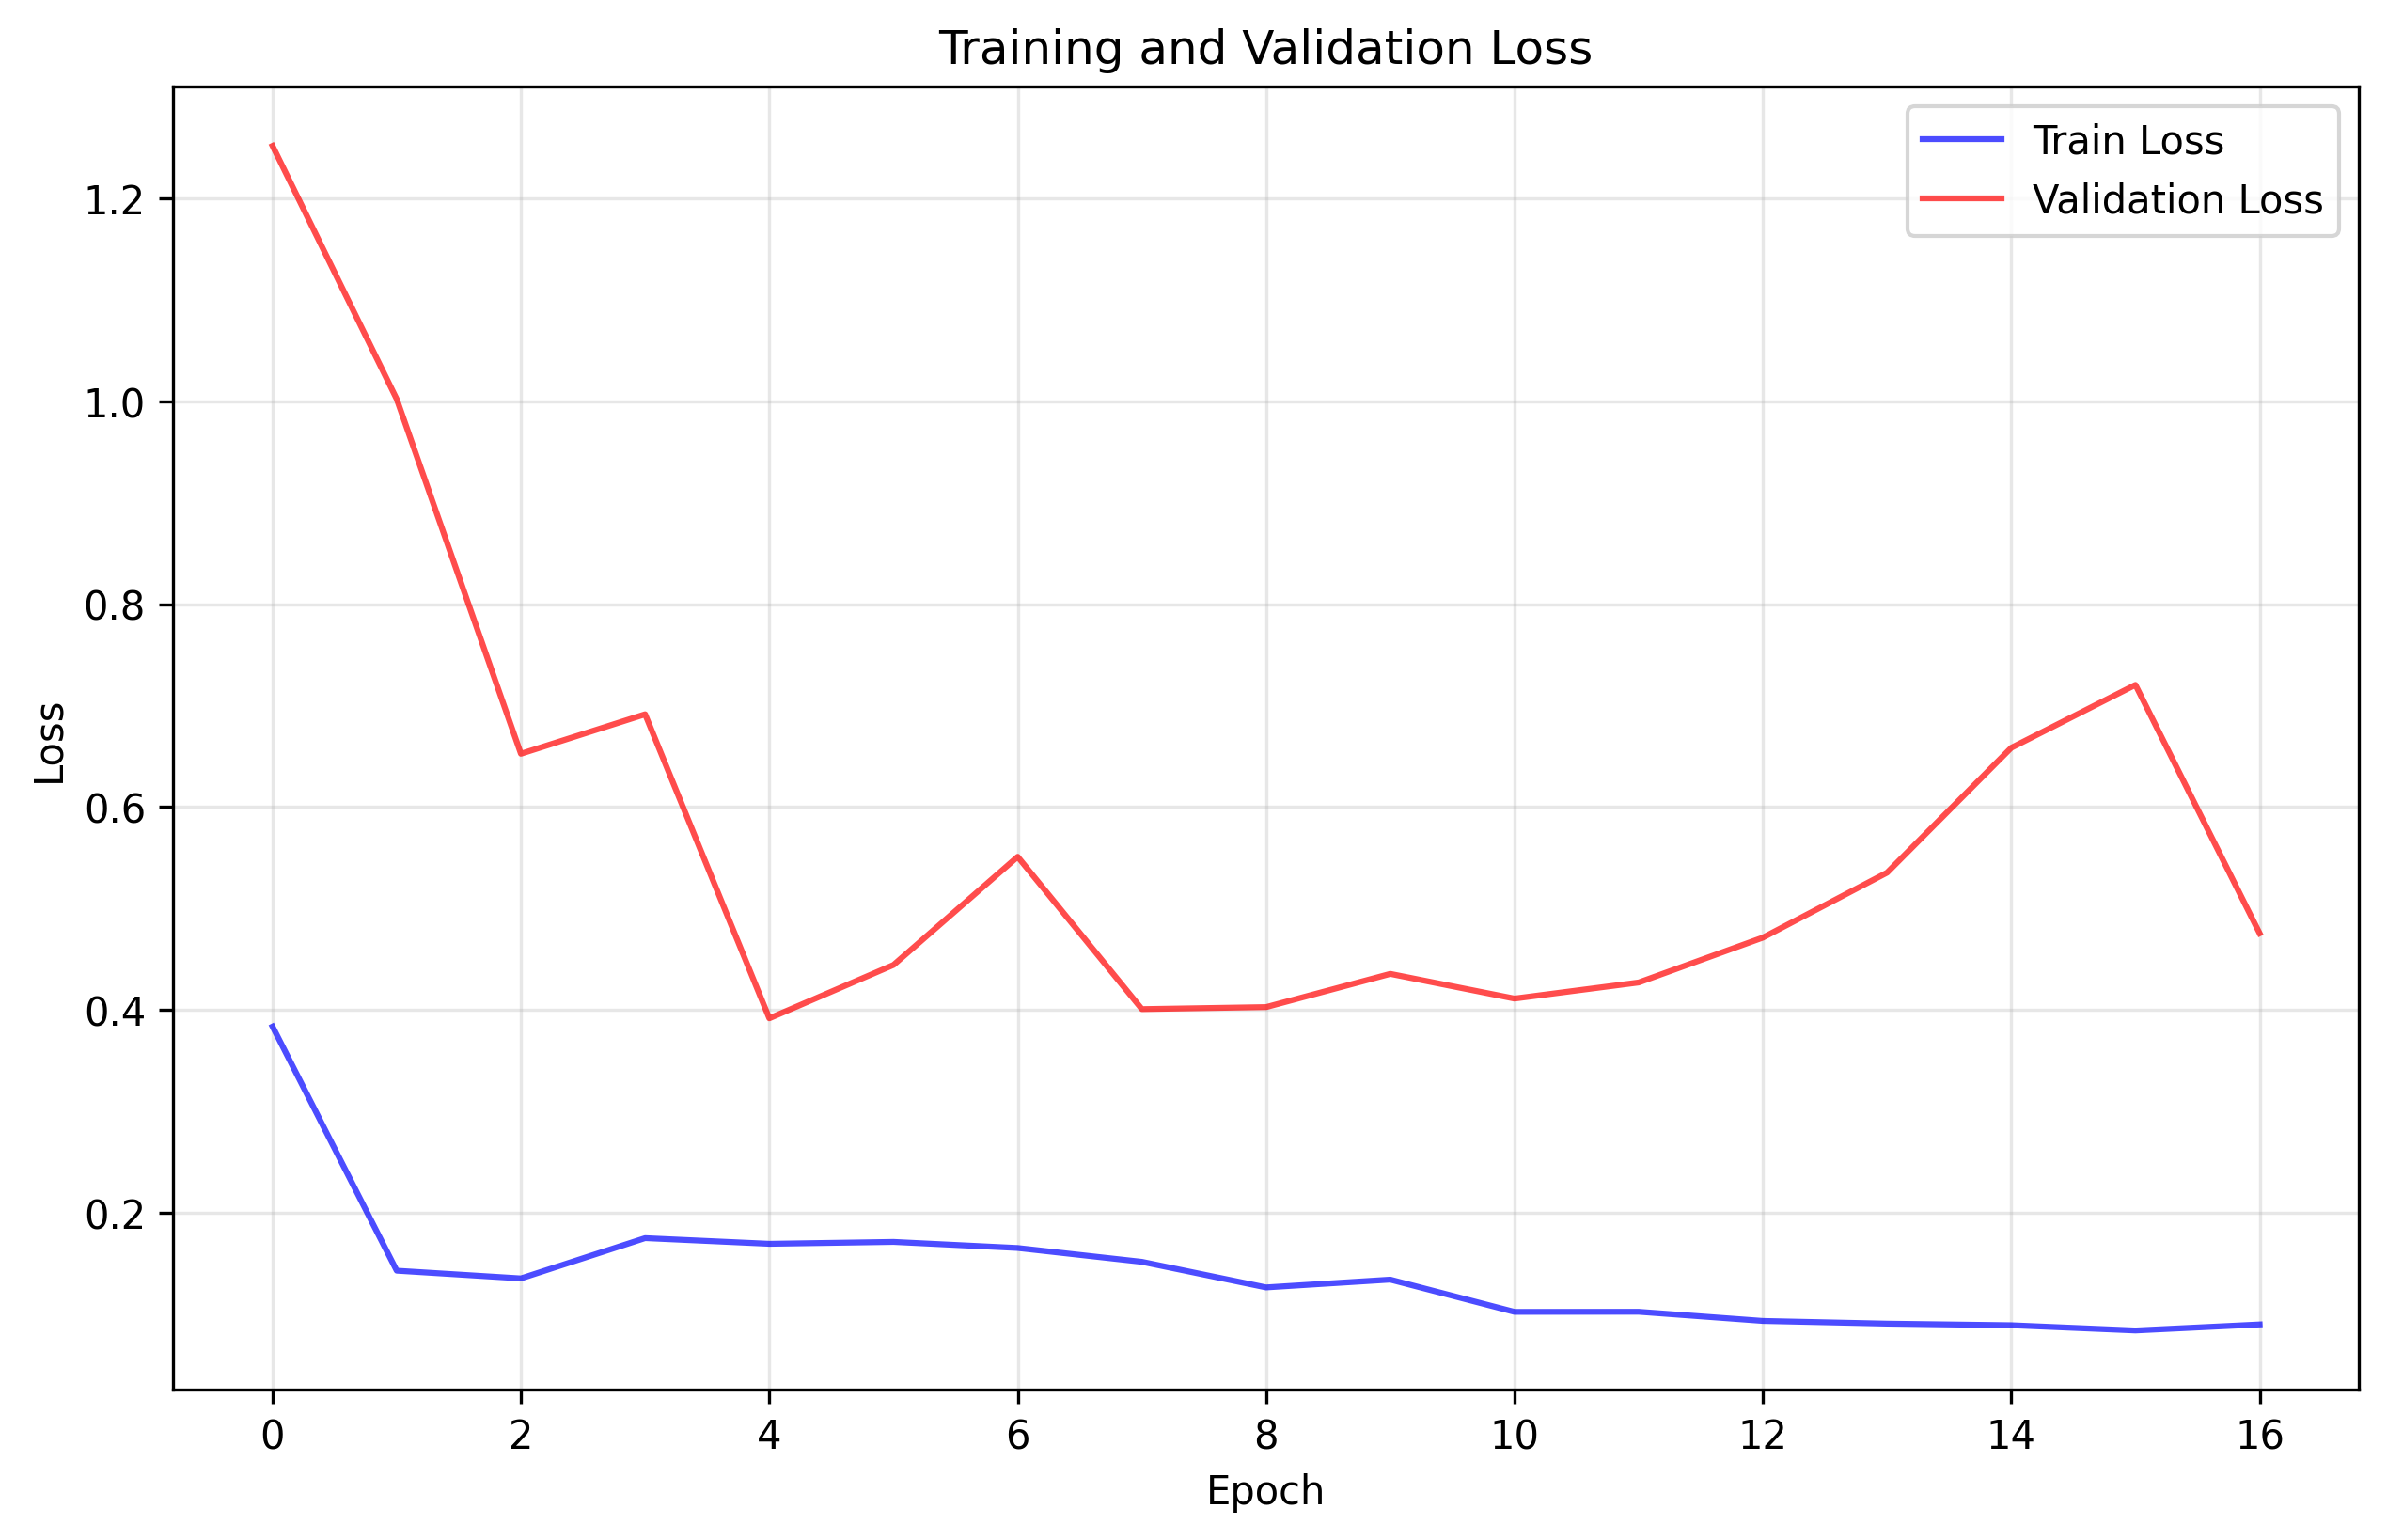

Source data for this figure (header and first rows):
train_loss, val_loss
0.3836, 1.252
0.143, 1.002
0.1354, 0.6525
0.1751, 0.6915
0.1695, 0.3918
0.1713, 0.4444
0.1653, 0.551
0.1517, 0.4008
0.1265, 0.4028
0.1342, 0.4356
0.1024, 0.4112
0.1025, 0.4271
0.09344, 0.4713
0.09077, 0.5353
0.08919, 0.6584
0.08401, 0.7204
0.08997, 0.4755
